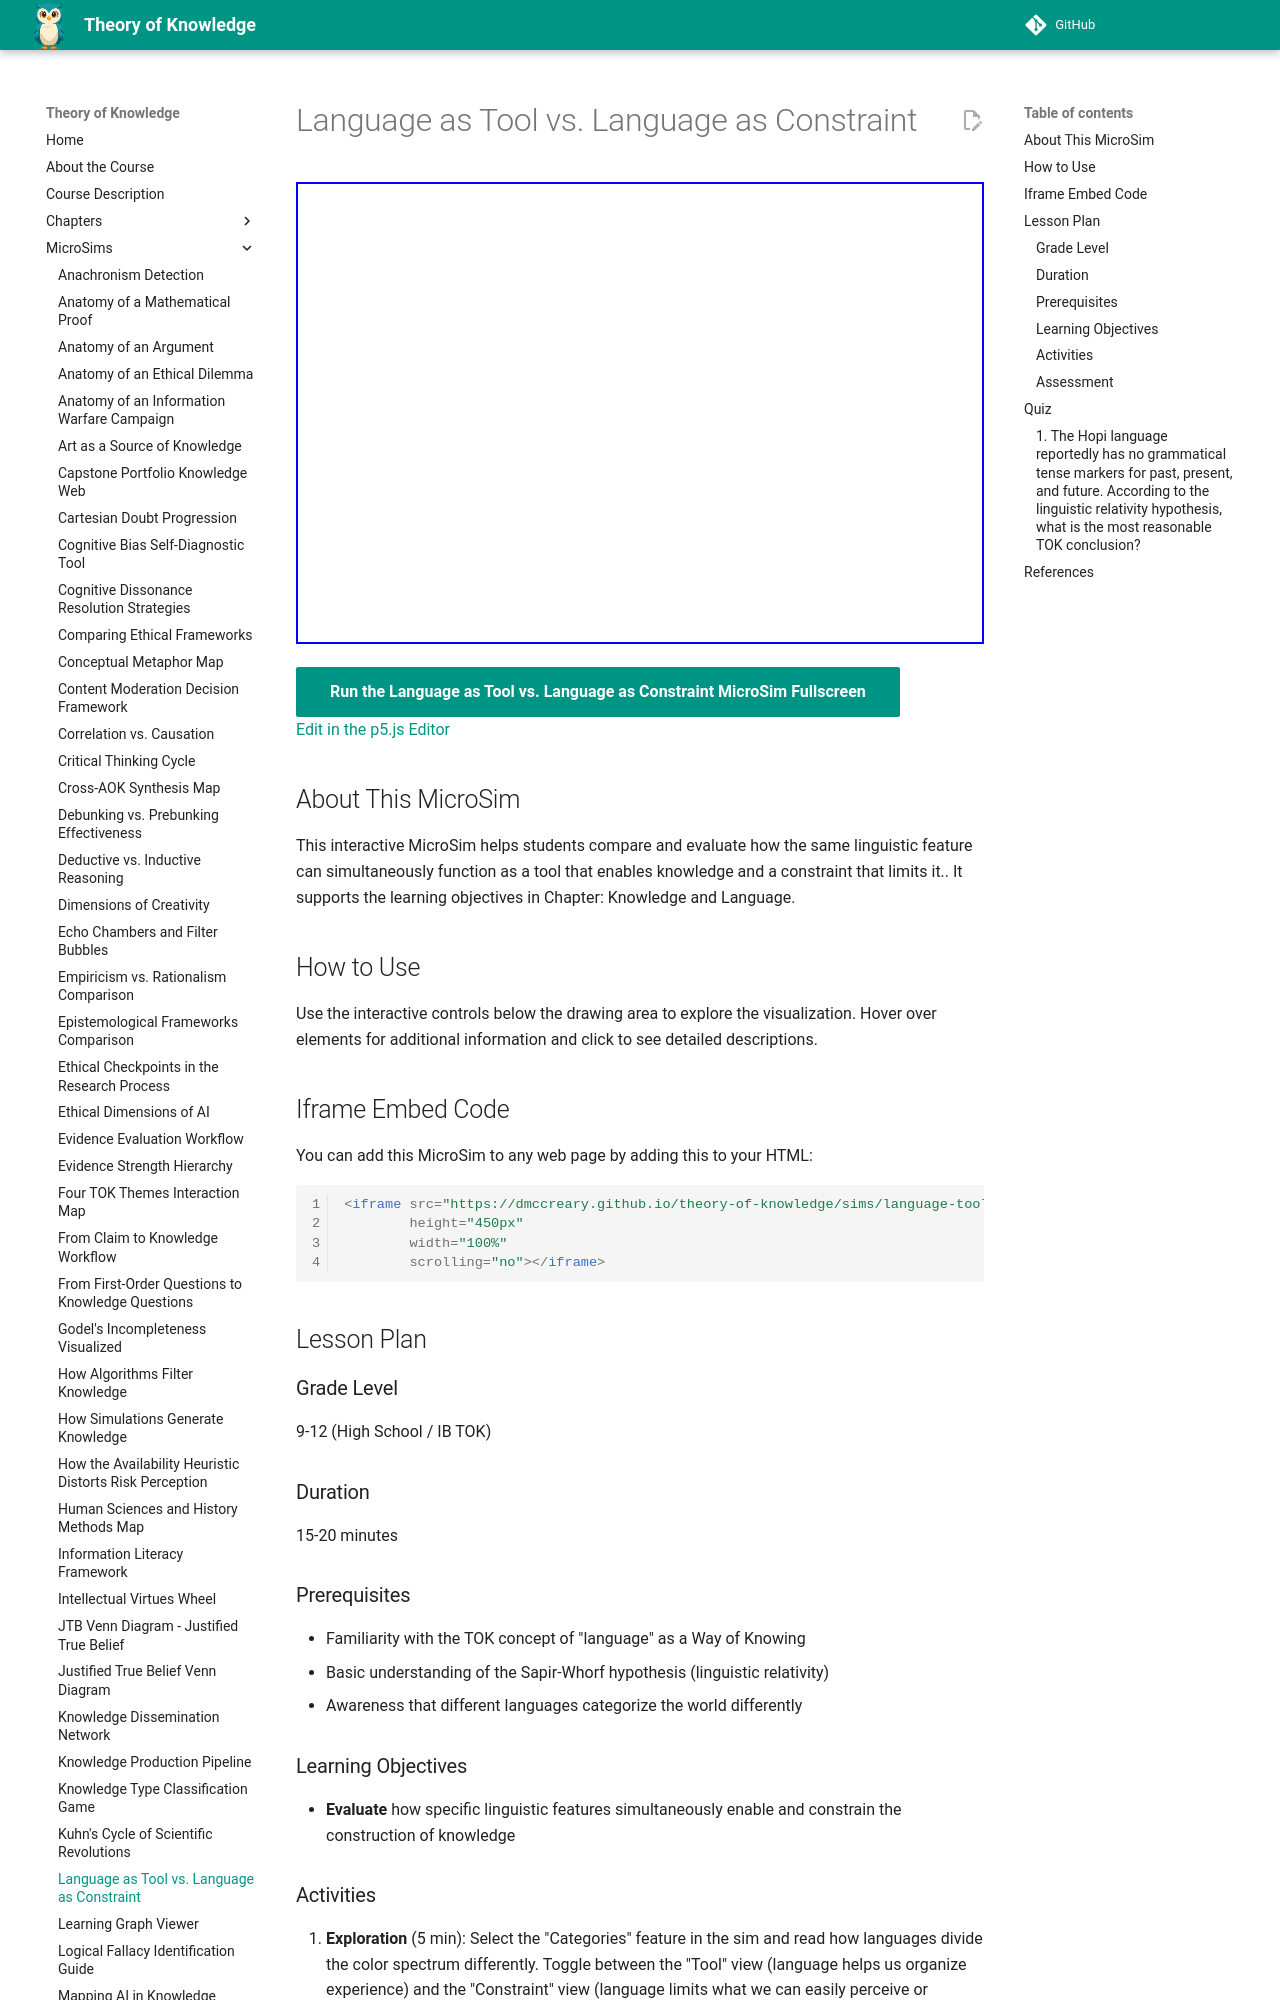

repository: dmccreary/theory-of-knowledge · page: sims/language-tool-constraint/index.html · generator: mkdocs

---
title: Language as Tool vs. Language as Constraint
description: Interactive p5.js MicroSim for language as tool vs. language as constraint.
image: /sims/language-tool-constraint/language-tool-constraint.png
og:image: /sims/language-tool-constraint/language-tool-constraint.png
twitter:image: /sims/language-tool-constraint/language-tool-constraint.png
social:
   cards: false
quality_score: 0
---

# Language as Tool vs. Language as Constraint

<iframe src="main.html" height="462" width="100%" scrolling="no"></iframe>

[Run the Language as Tool vs. Language as Constraint MicroSim Fullscreen](./main.html){ .md-button .md-button--primary }
<br/>
[Edit in the p5.js Editor](https://editor.p5js.org/)

## About This MicroSim

This interactive MicroSim helps students compare and evaluate how the same linguistic feature can simultaneously function as a tool that enables knowledge and a constraint that limits it.. It supports the learning objectives in Chapter: Knowledge and Language.

## How to Use

Use the interactive controls below the drawing area to explore the visualization. Hover over elements for additional information and click to see detailed descriptions.

## Iframe Embed Code

You can add this MicroSim to any web page by adding this to your HTML:

```html
<iframe src="https://dmccreary.github.io/theory-of-knowledge/sims/language-tool-constraint/main.html"
        height="450px"
        width="100%"
        scrolling="no"></iframe>
```

## Lesson Plan

### Grade Level
9-12 (High School / IB TOK)

### Duration
15-20 minutes

### Prerequisites
- Familiarity with the TOK concept of "language" as a Way of Knowing
- Basic understanding of the Sapir-Whorf hypothesis (linguistic relativity)
- Awareness that different languages categorize the world differently

### Learning Objectives
- **Evaluate** how specific linguistic features simultaneously enable and constrain the construction of knowledge
